Run: headless pygame with SDL's dummy video driver; simulated clock (each Clock.tick advances the game by its frame time, no real sleeping); random seed 0; keys injected as events and as key.get_pressed() state; no mouse input.
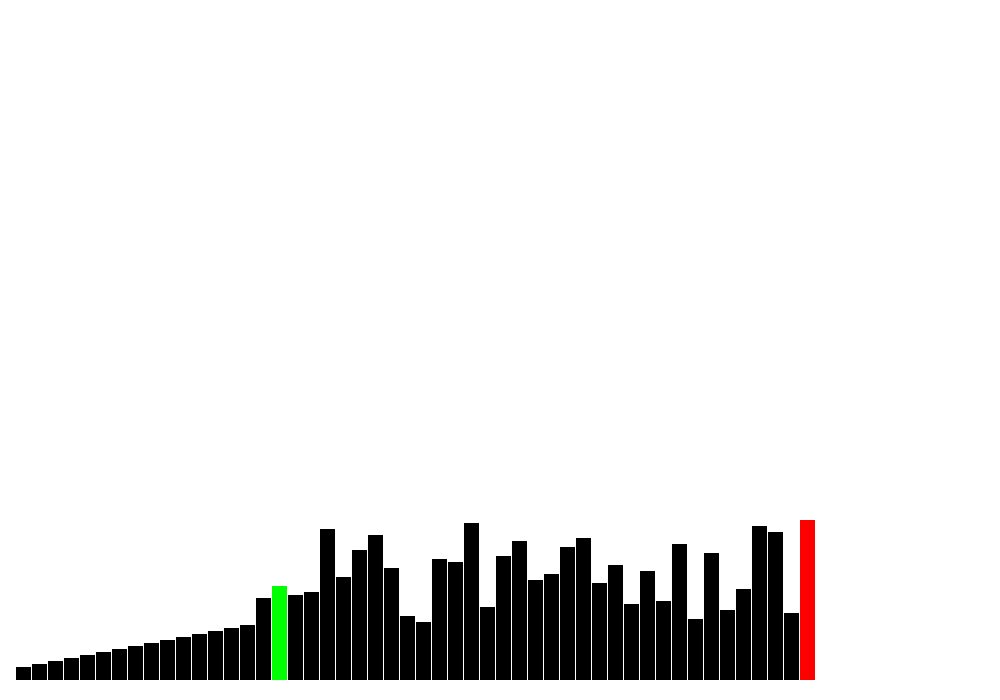
Frame 1 of 4 · flips 1–60 · no input
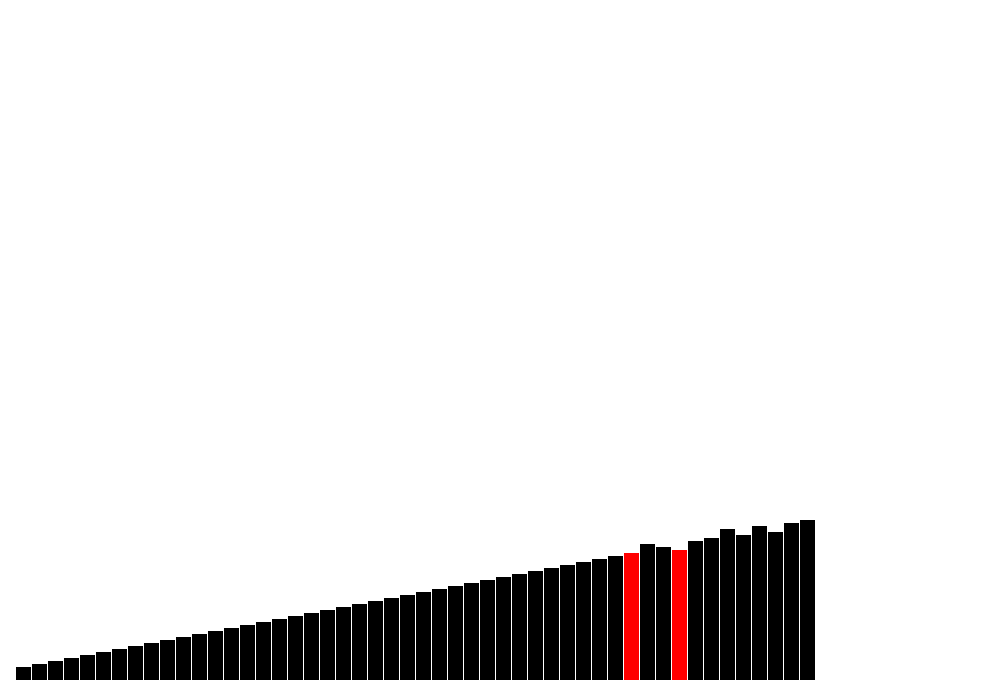
Frame 2 of 4 · flips 61–180 · tapped SPACE, RETURN · held RIGHT (→), D
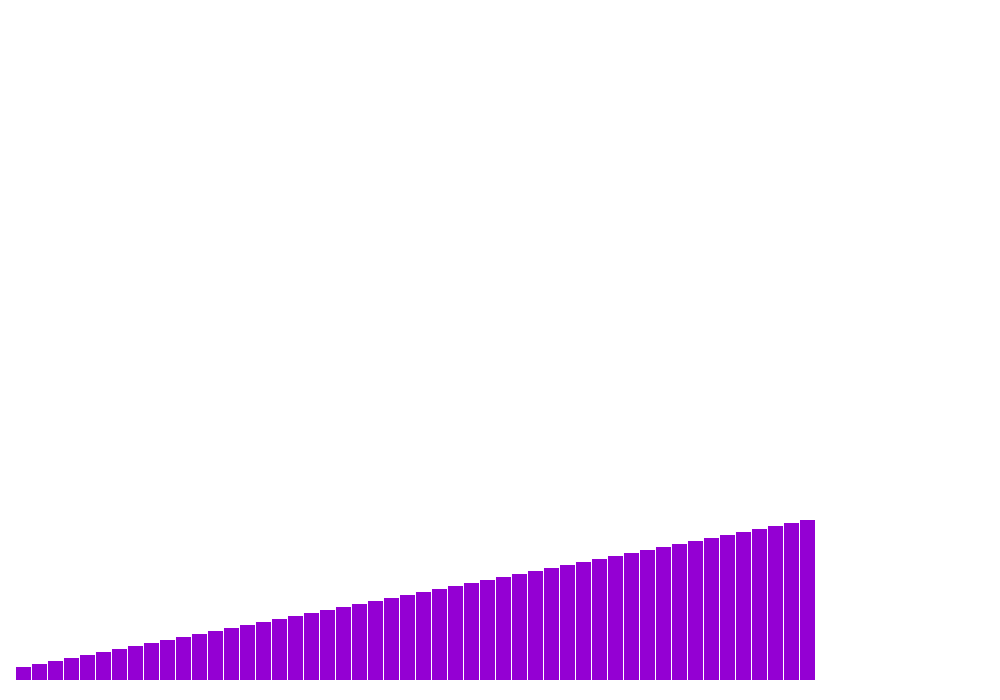
Frame 3 of 4 · flips 181–300 · held DOWN (↓), S
Frame 4 of 4 · flips 301–420 · held LEFT (←), A, UP (↑), W · screen unchanged from frame 3, image omitted

The pygame program that drew these frames:

import pygame
import random

pygame.init()
screen = pygame.display.set_mode((1000, 700))
pygame.display.set_caption("SORTING VISUALS")


class Rect:
    def __init__(self, x, y, width, height):
        self.X = x
        self.Y = y
        self.width = width
        self.height = height
        self.colour = BLACK

    def show(self):
        pygame.draw.rect(screen, self.colour, (self.X, self.Y, self.width, self.height))

    def changeCol(self, colour):
        self.colour = colour


WHITE = (255, 255, 255)
BLACK = (0, 0, 0)
GREEN = (0, 255, 0)
PURPLE = (148, 0, 211)
RED = (255, 0, 0)

L = []
rect = []


# n = 220  # n belongs till [50,220]


def array(n_):
    global L
    arr = [(3 * i) for i in range(1, n_ + 1)]
    for a in range(n_):
        random_no = random.choice(arr)
        L.append(random_no + 10)
        arr.remove(random_no)


def refresh(n):
    global rect
    screen.fill(WHITE)
    for i in range(n):
        # rect[i].colour = colour
        rect[i].show()
        pygame.time.delay(0)
        for event in pygame.event.get():
            if event.type == pygame.QUIT:
                exit(0)
    pygame.display.update()


# /*-------------------------------------- QUICK SORT FUNCTION-------------------------------------------------------*/

def swap(a, b):
    global rect
    rect[a], rect[b] = rect[b], rect[a]
    rect[a].X, rect[b].X = rect[b].X, rect[a].X


def partition(low, high, n):
    global rect
    pivot = rect[high]
    pivot, rect[high] = rect[high], pivot
    pivot.X, rect[high].X = rect[high].X, pivot.X
    pivot.colour = RED
    i = low - 1
    for j in range(low, high):
        if rect[j].height < pivot.height:
            i += 1
            rect[i].colour = GREEN
            rect[j].colour = GREEN
            swap(i, j)
            refresh(n)
            rect[i].colour = BLACK
            rect[j].colour = BLACK
    rect[high].colour = RED
    rect[i + 1].colour = RED
    swap(high, i + 1)
    refresh(n)
    rect[high].colour = BLACK
    rect[i + 1].colour = BLACK
    return i + 1


def quicksort(low, high, n):
    global rect
    if low < high:
        pi = partition(low, high, n)  # pi is pivot element
        quicksort(low, pi - 1, n)
        refresh(n)
        quicksort(pi + 1, high, n)
        refresh(n)


# /*------------------------------------END OF QUICKSORT FUNCTION----------------------------------------------------*/
def QSORT_VISUAL(n):
    array(n)
    WidthOfEachBar = 800 // (n + 1)
    for i in range(n):
        x = (i + 1) * (1 + WidthOfEachBar)
        y = 680 - L[i]
        rect.append(Rect(x, y, WidthOfEachBar, L[i]))
    sorted_quick = False
    while True:
        for event in pygame.event.get():
            if event.type == pygame.QUIT:
                exit(0)
        # print("calling q sort")
        if not sorted_quick:
            quicksort(0, n - 1, n)
            refresh(n)
            sorted_quick = True
        for i in range(n):
            rect[i].colour = PURPLE
            rect[i].show()
            pygame.time.delay(0)
            for event in pygame.event.get():
                if event.type == pygame.QUIT:
                    exit(0)
        pygame.display.update()


QSORT_VISUAL(50)
